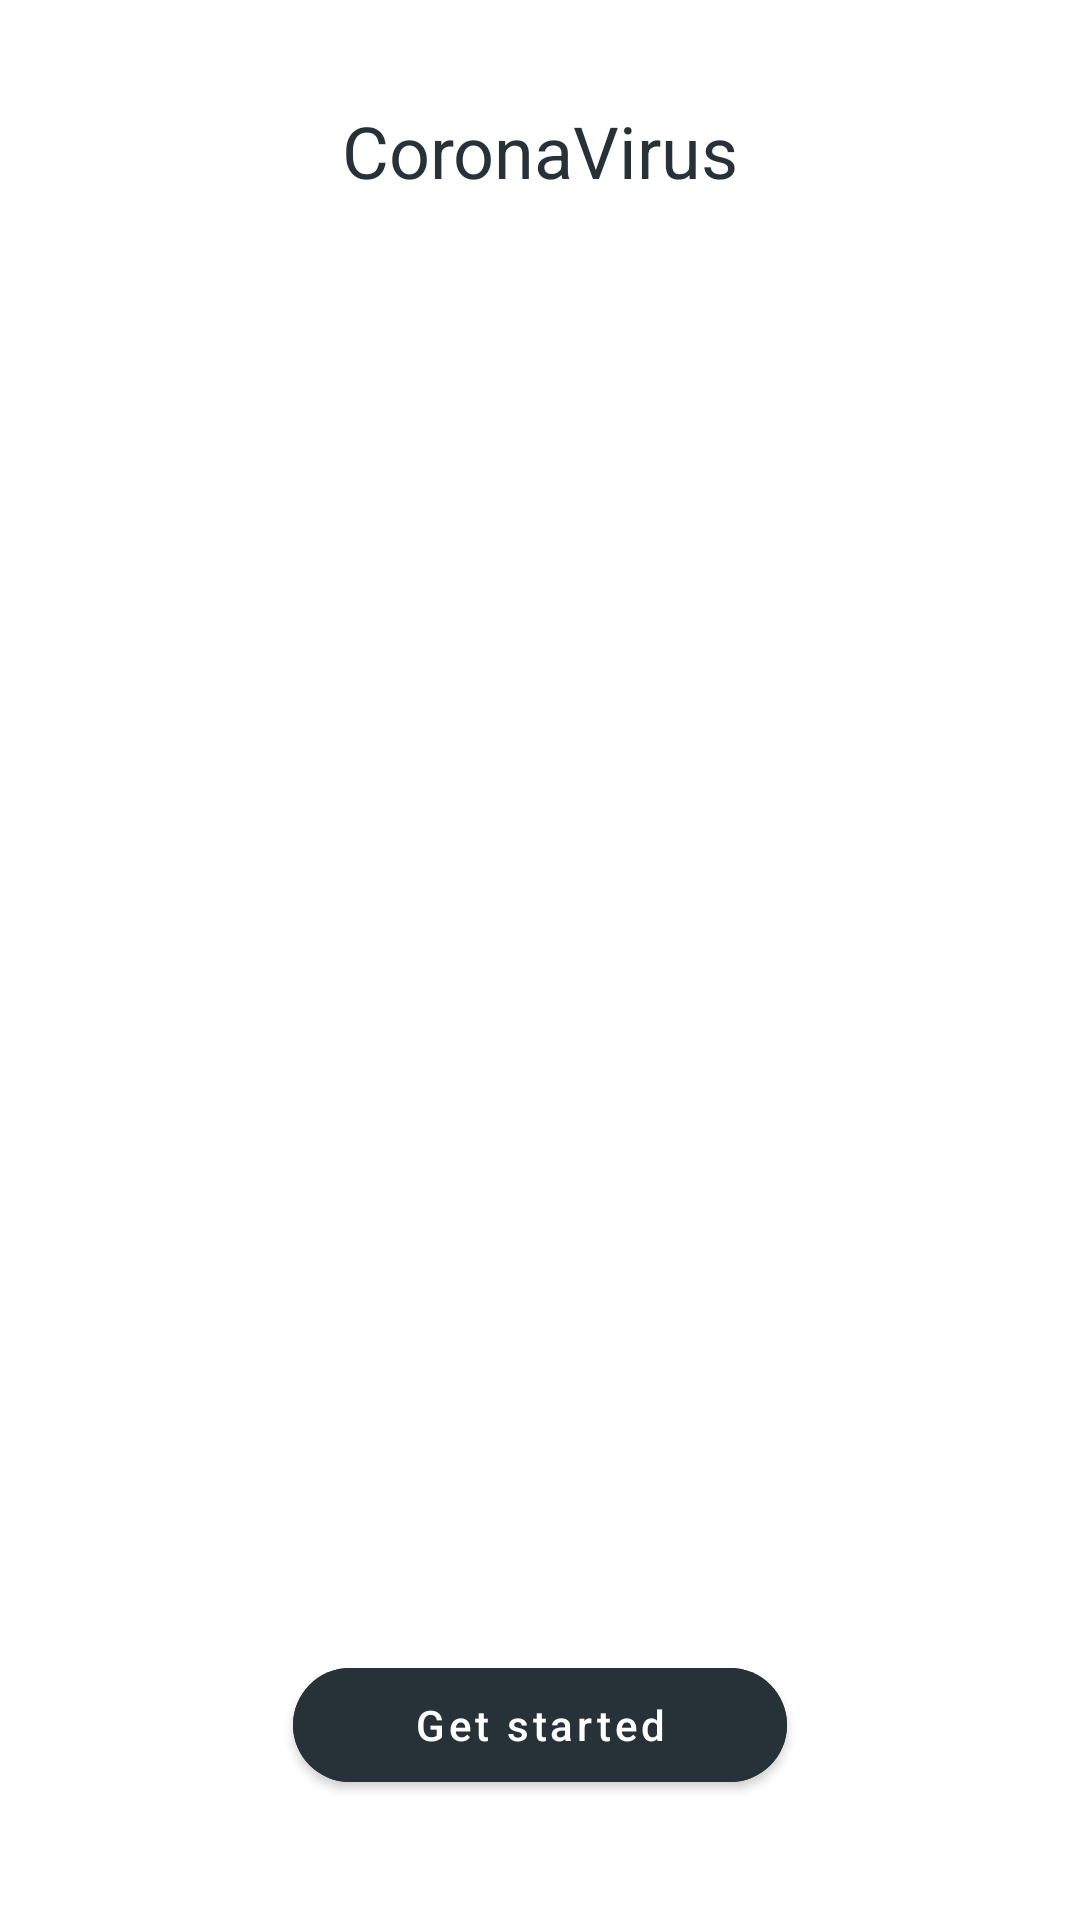

Android layout source for this screen:
<!-- AndroidManifest.xml: application theme Theme.Covid19 -->
<!-- res/layout/activity_main.xml -->
<?xml version="1.0" encoding="utf-8"?>
<androidx.constraintlayout.widget.ConstraintLayout xmlns:android="http://schemas.android.com/apk/res/android"
    xmlns:app="http://schemas.android.com/apk/res-auto"
    xmlns:tools="http://schemas.android.com/tools"
    android:layout_width="match_parent"
    android:background="@color/white"
    android:layout_height="match_parent"
    tools:context=".MainActivity">

    <androidx.constraintlayout.widget.ConstraintLayout
        android:layout_width="match_parent"
        android:background="@color/white"
        android:id="@+id/vesii"
        android:layout_height="match_parent">


        <TextView
            android:id="@+id/glavni"
            android:layout_width="wrap_content"
            android:layout_height="wrap_content"
            android:textSize="24sp"
            android:text="CoronaVirus"
            android:textColor="#263238"
            android:layout_marginTop="34dp"
            app:layout_constraintTop_toTopOf="parent"
            app:layout_constraintStart_toStartOf="parent"
            app:layout_constraintEnd_toEndOf="parent"/>


        <androidx.viewpager2.widget.ViewPager2
            android:id="@+id/onboardingViewPAger2"
            android:layout_width="match_parent"
            android:layout_height="0dp"
            app:layout_constraintHeight_percent="0.6"
            android:background="@drawable/view_pager_background"
            android:layout_marginTop="12dp"
            app:layout_constraintTop_toBottomOf="@id/glavni"/>


        <LinearLayout
            android:id="@+id/indicatorsContainer"
            android:layout_width="wrap_content"
            android:layout_height="wrap_content"
            android:layout_marginStart="20dp"
            android:layout_marginLeft="20dp"
            android:layout_marginTop="40dp"
            android:orientation="horizontal"
            app:layout_constraintStart_toStartOf="parent"
            app:layout_constraintEnd_toEndOf="parent"
            app:layout_constraintTop_toBottomOf="@id/onboardingViewPAger2"/>



        
        
        
        
        
        
        
        

        
        
        
        
        
        
        
        

        
        
        
        
        
        
        
        
        
        
        

        <com.google.android.material.button.MaterialButton
            android:id="@+id/buttonGetStarted"
            android:layout_width="wrap_content"
            android:layout_height="50dp"
            android:paddingStart="40dp"
            android:paddingEnd="40dp"
            android:text="Get started"
            android:layout_marginTop="20sp"
            android:textAllCaps="false"
            android:textSize="14sp"
            android:backgroundTint="#263238"
            app:cornerRadius="20sp"
            app:layout_constraintBottom_toBottomOf="parent"
            android:layout_marginBottom="40dp"
            app:layout_constraintStart_toStartOf="parent"
            app:layout_constraintEnd_toEndOf="parent"/>

    </androidx.constraintlayout.widget.ConstraintLayout>



</androidx.constraintlayout.widget.ConstraintLayout>
<!-- resources referenced by this layout -->
<resources>
  <!-- drawable icon_background (drawable) -->
  <?xml version="1.0" encoding="utf-8"?>
  <shape xmlns:android="http://schemas.android.com/apk/res/android"
      android:shape="oval">
      <solid android:color="#F9A825"/>
  
  </shape>
  <!-- drawable icon_outer_background (drawable) -->
  <?xml version="1.0" encoding="utf-8"?>
  <shape xmlns:android="http://schemas.android.com/apk/res/android"
      android:shape="oval">
      <solid android:color="#575656"/>
  
  </shape>
  <string name="app_name">Covid 19</string>
  <style name="Theme.Covid19" parent="Theme.MaterialComponents.DayNight.NoActionBar">
          
          <item name="colorPrimary">@color/purple_500</item>
          <item name="colorPrimaryVariant">@color/purple_700</item>
          <item name="colorOnPrimary">@color/white</item>
          
          <item name="colorSecondary">@color/teal_200</item>
          <item name="colorSecondaryVariant">@color/teal_700</item>
          <item name="colorOnSecondary">@color/black</item>
          
          <item name="android:statusBarColor" tools:targetApi="l">?attr/colorPrimaryVariant</item>
          
          <item name="drawerArrowStyle">@style/DrawerArrowStyle</item>
      </style>
  <style name="DrawerArrowStyle" parent="Widget.AppCompat.DrawerArrowToggle">
          <item name="color">@android:color/white</item>
      </style>
  <!-- not gathered from this repository: default colours our renderer supplied (Android Studio template values) -->
  <color name="purple_500">#FF6200EE</color>
  <color name="purple_700">#FF3700B3</color>
  <color name="teal_200">#FF03DAC5</color>
  <color name="teal_700">#FF018786</color>
  <color name="black">#FF000000</color>
  <color name="white">#FFFFFFFF</color>
</resources>
